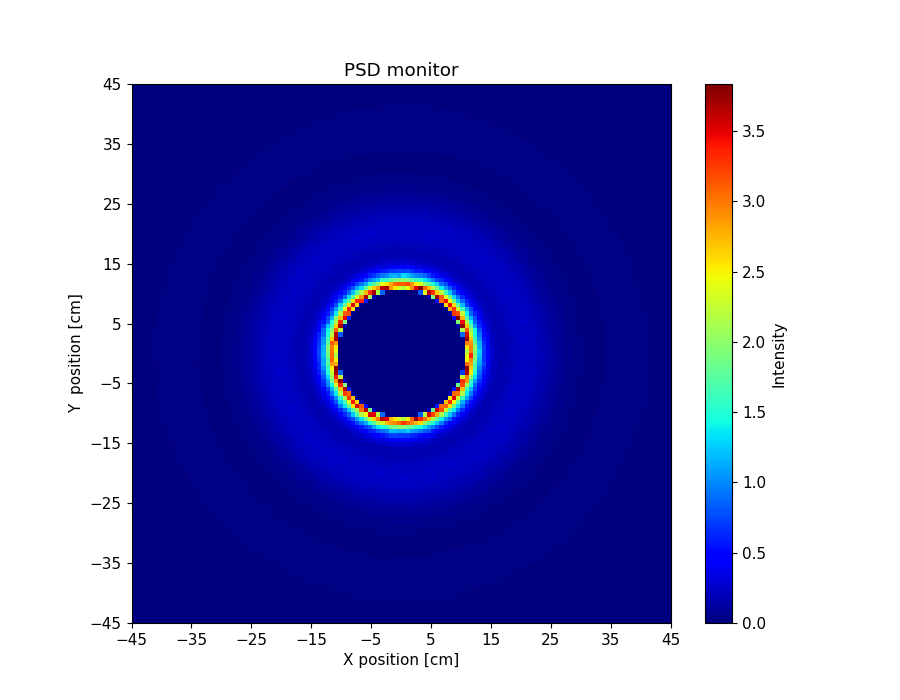

The file beside this chart, header and first rows:
x_axis, Intensity, Error
0.000000000000000000e+00, 0.000000000000000000e+00, 0.000000000000000000e+00, 0.000000000000000000e+00, 0.000000000000000000e+00, 0.000000000000000000e+00, 0.000000000000000000e+00, 0.000000000000000000e+00, 0.000000000000000000e+00, 0.000000000000000000e+00, 0.000000000000000000e+00, 0.000000000000000000e+00, 0.000000000000000000e+00, 0.000000000000000000e+00, 0.000000000000000000e+00, 0.000000000000000000e+00, 0.000000000000000000e+00, 0.000000000000000000e+00, 0.000000000000000000e+00, 0.000000000000000000e+00, 0.000000000000000000e+00, 0.000000000000000000e+00, 0.000000000000000000e+00, 0.000000000000000000e+00
0.000000000000000000e+00, 0.000000000000000000e+00, 0.000000000000000000e+00, 0.000000000000000000e+00, 0.000000000000000000e+00, 0.000000000000000000e+00, 0.000000000000000000e+00, 0.000000000000000000e+00, 0.000000000000000000e+00, 0.000000000000000000e+00, 0.000000000000000000e+00, 0.000000000000000000e+00, 0.000000000000000000e+00, 0.000000000000000000e+00, 0.000000000000000000e+00, 0.000000000000000000e+00, 0.000000000000000000e+00, 0.000000000000000000e+00, 0.000000000000000000e+00, 0.000000000000000000e+00, 0.000000000000000000e+00, 0.000000000000000000e+00, 0.000000000000000000e+00, 0.000000000000000000e+00
0.000000000000000000e+00, 0.000000000000000000e+00, 0.000000000000000000e+00, 0.000000000000000000e+00, 0.000000000000000000e+00, 0.000000000000000000e+00, 0.000000000000000000e+00, 0.000000000000000000e+00, 0.000000000000000000e+00, 0.000000000000000000e+00, 0.000000000000000000e+00, 0.000000000000000000e+00, 0.000000000000000000e+00, 0.000000000000000000e+00, 0.000000000000000000e+00, 0.000000000000000000e+00, 0.000000000000000000e+00, 0.000000000000000000e+00, 0.000000000000000000e+00, 0.000000000000000000e+00, 0.000000000000000000e+00, 0.000000000000000000e+00, 0.000000000000000000e+00, 0.000000000000000000e+00
0.000000000000000000e+00, 0.000000000000000000e+00, 0.000000000000000000e+00, 0.000000000000000000e+00, 0.000000000000000000e+00, 0.000000000000000000e+00, 0.000000000000000000e+00, 0.000000000000000000e+00, 0.000000000000000000e+00, 0.000000000000000000e+00, 0.000000000000000000e+00, 0.000000000000000000e+00, 0.000000000000000000e+00, 0.000000000000000000e+00, 0.000000000000000000e+00, 0.000000000000000000e+00, 0.000000000000000000e+00, 0.000000000000000000e+00, 0.000000000000000000e+00, 0.000000000000000000e+00, 0.000000000000000000e+00, 0.000000000000000000e+00, 0.000000000000000000e+00, 0.000000000000000000e+00
0.000000000000000000e+00, 0.000000000000000000e+00, 0.000000000000000000e+00, 0.000000000000000000e+00, 0.000000000000000000e+00, 0.000000000000000000e+00, 0.000000000000000000e+00, 0.000000000000000000e+00, 0.000000000000000000e+00, 0.000000000000000000e+00, 0.000000000000000000e+00, 0.000000000000000000e+00, 0.000000000000000000e+00, 0.000000000000000000e+00, 0.000000000000000000e+00, 0.000000000000000000e+00, 0.000000000000000000e+00, 0.000000000000000000e+00, 0.000000000000000000e+00, 0.000000000000000000e+00, 0.000000000000000000e+00, 0.000000000000000000e+00, 0.000000000000000000e+00, 0.000000000000000000e+00
0.000000000000000000e+00, 0.000000000000000000e+00, 0.000000000000000000e+00, 0.000000000000000000e+00, 0.000000000000000000e+00, 0.000000000000000000e+00, 0.000000000000000000e+00, 0.000000000000000000e+00, 0.000000000000000000e+00, 0.000000000000000000e+00, 0.000000000000000000e+00, 0.000000000000000000e+00, 0.000000000000000000e+00, 0.000000000000000000e+00, 0.000000000000000000e+00, 0.000000000000000000e+00, 0.000000000000000000e+00, 0.000000000000000000e+00, 0.000000000000000000e+00, 0.000000000000000000e+00, 0.000000000000000000e+00, 0.000000000000000000e+00, 0.000000000000000000e+00, 0.000000000000000000e+00
0.000000000000000000e+00, 0.000000000000000000e+00, 0.000000000000000000e+00, 0.000000000000000000e+00, 0.000000000000000000e+00, 0.000000000000000000e+00, 0.000000000000000000e+00, 0.000000000000000000e+00, 0.000000000000000000e+00, 0.000000000000000000e+00, 0.000000000000000000e+00, 0.000000000000000000e+00, 0.000000000000000000e+00, 0.000000000000000000e+00, 0.000000000000000000e+00, 0.000000000000000000e+00, 0.000000000000000000e+00, 0.000000000000000000e+00, 0.000000000000000000e+00, 0.000000000000000000e+00, 0.000000000000000000e+00, 0.000000000000000000e+00, 0.000000000000000000e+00, 0.000000000000000000e+00
0.000000000000000000e+00, 0.000000000000000000e+00, 0.000000000000000000e+00, 0.000000000000000000e+00, 0.000000000000000000e+00, 0.000000000000000000e+00, 0.000000000000000000e+00, 0.000000000000000000e+00, 0.000000000000000000e+00, 0.000000000000000000e+00, 0.000000000000000000e+00, 0.000000000000000000e+00, 0.000000000000000000e+00, 0.000000000000000000e+00, 0.000000000000000000e+00, 0.000000000000000000e+00, 0.000000000000000000e+00, 0.000000000000000000e+00, 0.000000000000000000e+00, 0.000000000000000000e+00, 0.000000000000000000e+00, 0.000000000000000000e+00, 0.000000000000000000e+00, 0.000000000000000000e+00
0.000000000000000000e+00, 0.000000000000000000e+00, 0.000000000000000000e+00, 0.000000000000000000e+00, 0.000000000000000000e+00, 0.000000000000000000e+00, 0.000000000000000000e+00, 0.000000000000000000e+00, 0.000000000000000000e+00, 0.000000000000000000e+00, 0.000000000000000000e+00, 0.000000000000000000e+00, 0.000000000000000000e+00, 0.000000000000000000e+00, 0.000000000000000000e+00, 0.000000000000000000e+00, 0.000000000000000000e+00, 0.000000000000000000e+00, 0.000000000000000000e+00, 0.000000000000000000e+00, 0.000000000000000000e+00, 0.000000000000000000e+00, 0.000000000000000000e+00, 0.000000000000000000e+00
0.000000000000000000e+00, 0.000000000000000000e+00, 0.000000000000000000e+00, 0.000000000000000000e+00, 0.000000000000000000e+00, 0.000000000000000000e+00, 0.000000000000000000e+00, 0.000000000000000000e+00, 0.000000000000000000e+00, 0.000000000000000000e+00, 0.000000000000000000e+00, 0.000000000000000000e+00, 0.000000000000000000e+00, 0.000000000000000000e+00, 0.000000000000000000e+00, 0.000000000000000000e+00, 0.000000000000000000e+00, 0.000000000000000000e+00, 0.000000000000000000e+00, 0.000000000000000000e+00, 0.000000000000000000e+00, 0.000000000000000000e+00, 0.000000000000000000e+00, 0.000000000000000000e+00
0.000000000000000000e+00, 0.000000000000000000e+00, 0.000000000000000000e+00, 0.000000000000000000e+00, 0.000000000000000000e+00, 0.000000000000000000e+00, 0.000000000000000000e+00, 0.000000000000000000e+00, 0.000000000000000000e+00, 0.000000000000000000e+00, 0.000000000000000000e+00, 0.000000000000000000e+00, 0.000000000000000000e+00, 0.000000000000000000e+00, 0.000000000000000000e+00, 0.000000000000000000e+00, 0.000000000000000000e+00, 0.000000000000000000e+00, 0.000000000000000000e+00, 0.000000000000000000e+00, 0.000000000000000000e+00, 0.000000000000000000e+00, 0.000000000000000000e+00, 0.000000000000000000e+00
0.000000000000000000e+00, 0.000000000000000000e+00, 0.000000000000000000e+00, 0.000000000000000000e+00, 0.000000000000000000e+00, 0.000000000000000000e+00, 0.000000000000000000e+00, 0.000000000000000000e+00, 0.000000000000000000e+00, 0.000000000000000000e+00, 0.000000000000000000e+00, 0.000000000000000000e+00, 0.000000000000000000e+00, 0.000000000000000000e+00, 0.000000000000000000e+00, 0.000000000000000000e+00, 0.000000000000000000e+00, 0.000000000000000000e+00, 0.000000000000000000e+00, 0.000000000000000000e+00, 0.000000000000000000e+00, 0.000000000000000000e+00, 0.000000000000000000e+00, 0.000000000000000000e+00
0.000000000000000000e+00, 0.000000000000000000e+00, 0.000000000000000000e+00, 0.000000000000000000e+00, 0.000000000000000000e+00, 0.000000000000000000e+00, 0.000000000000000000e+00, 0.000000000000000000e+00, 0.000000000000000000e+00, 0.000000000000000000e+00, 0.000000000000000000e+00, 0.000000000000000000e+00, 0.000000000000000000e+00, 0.000000000000000000e+00, 0.000000000000000000e+00, 0.000000000000000000e+00, 0.000000000000000000e+00, 0.000000000000000000e+00, 0.000000000000000000e+00, 0.000000000000000000e+00, 0.000000000000000000e+00, 0.000000000000000000e+00, 2.939304617000000088e-06, 2.197982036000000036e-04
0.000000000000000000e+00, 0.000000000000000000e+00, 0.000000000000000000e+00, 0.000000000000000000e+00, 0.000000000000000000e+00, 0.000000000000000000e+00, 0.000000000000000000e+00, 0.000000000000000000e+00, 0.000000000000000000e+00, 0.000000000000000000e+00, 0.000000000000000000e+00, 0.000000000000000000e+00, 0.000000000000000000e+00, 0.000000000000000000e+00, 0.000000000000000000e+00, 0.000000000000000000e+00, 0.000000000000000000e+00, 0.000000000000000000e+00, 0.000000000000000000e+00, 0.000000000000000000e+00, 0.000000000000000000e+00, 3.424486752000000217e-05, 4.238729649000000117e-04, 9.654711052000000508e-04
0.000000000000000000e+00, 0.000000000000000000e+00, 0.000000000000000000e+00, 0.000000000000000000e+00, 0.000000000000000000e+00, 0.000000000000000000e+00, 0.000000000000000000e+00, 0.000000000000000000e+00, 0.000000000000000000e+00, 0.000000000000000000e+00, 0.000000000000000000e+00, 0.000000000000000000e+00, 0.000000000000000000e+00, 0.000000000000000000e+00, 0.000000000000000000e+00, 0.000000000000000000e+00, 0.000000000000000000e+00, 0.000000000000000000e+00, 0.000000000000000000e+00, 0.000000000000000000e+00, 5.578878871999999828e-05, 6.239653361000000245e-04, 1.181244668000000064e-03, 2.438274645999999844e-03
0.000000000000000000e+00, 0.000000000000000000e+00, 0.000000000000000000e+00, 0.000000000000000000e+00, 0.000000000000000000e+00, 0.000000000000000000e+00, 0.000000000000000000e+00, 0.000000000000000000e+00, 0.000000000000000000e+00, 0.000000000000000000e+00, 0.000000000000000000e+00, 0.000000000000000000e+00, 0.000000000000000000e+00, 0.000000000000000000e+00, 0.000000000000000000e+00, 0.000000000000000000e+00, 0.000000000000000000e+00, 0.000000000000000000e+00, 0.000000000000000000e+00, 7.927656654999999327e-05, 5.185224984999999530e-04, 1.246543349000000037e-03, 2.483559944999999894e-03, 3.257895101999999828e-03
0.000000000000000000e+00, 0.000000000000000000e+00, 0.000000000000000000e+00, 0.000000000000000000e+00, 0.000000000000000000e+00, 0.000000000000000000e+00, 0.000000000000000000e+00, 0.000000000000000000e+00, 0.000000000000000000e+00, 0.000000000000000000e+00, 0.000000000000000000e+00, 0.000000000000000000e+00, 0.000000000000000000e+00, 0.000000000000000000e+00, 0.000000000000000000e+00, 0.000000000000000000e+00, 0.000000000000000000e+00, 0.000000000000000000e+00, 1.422011313000000094e-04, 5.211584270000000014e-04, 1.155905010000000000e-03, 2.356897392999999889e-03, 3.504371016999999981e-03, 5.306978809999999755e-03
0.000000000000000000e+00, 0.000000000000000000e+00, 0.000000000000000000e+00, 0.000000000000000000e+00, 0.000000000000000000e+00, 0.000000000000000000e+00, 0.000000000000000000e+00, 0.000000000000000000e+00, 0.000000000000000000e+00, 0.000000000000000000e+00, 0.000000000000000000e+00, 0.000000000000000000e+00, 0.000000000000000000e+00, 0.000000000000000000e+00, 0.000000000000000000e+00, 0.000000000000000000e+00, 0.000000000000000000e+00, 8.528483986999999531e-05, 8.150960605000000464e-04, 1.500793995999999972e-03, 2.734556876999999931e-03, 3.988290985999999767e-03, 5.562916769999999740e-03, 6.743105319999999694e-03
0.000000000000000000e+00, 0.000000000000000000e+00, 0.000000000000000000e+00, 0.000000000000000000e+00, 0.000000000000000000e+00, 0.000000000000000000e+00, 0.000000000000000000e+00, 0.000000000000000000e+00, 0.000000000000000000e+00, 0.000000000000000000e+00, 0.000000000000000000e+00, 0.000000000000000000e+00, 0.000000000000000000e+00, 0.000000000000000000e+00, 0.000000000000000000e+00, 0.000000000000000000e+00, 7.115280158999999667e-05, 7.080039952000000093e-04, 1.585842693999999897e-03, 2.492727726999999834e-03, 3.963225629999999992e-03, 5.669254177000000033e-03, 7.023873628000000015e-03, 9.480204310000000384e-03
0.000000000000000000e+00, 0.000000000000000000e+00, 0.000000000000000000e+00, 0.000000000000000000e+00, 0.000000000000000000e+00, 0.000000000000000000e+00, 0.000000000000000000e+00, 0.000000000000000000e+00, 0.000000000000000000e+00, 0.000000000000000000e+00, 0.000000000000000000e+00, 0.000000000000000000e+00, 0.000000000000000000e+00, 0.000000000000000000e+00, 0.000000000000000000e+00, 1.440788570000000029e-04, 3.826121343999999746e-04, 1.641097877999999960e-03, 3.074082377999999907e-03, 4.176005372000000243e-03, 5.786117111000000333e-03, 7.105433518999999636e-03, 9.516132444000000024e-03, 1.117836728000000043e-02
0.000000000000000000e+00, 0.000000000000000000e+00, 0.000000000000000000e+00, 0.000000000000000000e+00, 0.000000000000000000e+00, 0.000000000000000000e+00, 0.000000000000000000e+00, 0.000000000000000000e+00, 0.000000000000000000e+00, 0.000000000000000000e+00, 0.000000000000000000e+00, 0.000000000000000000e+00, 0.000000000000000000e+00, 0.000000000000000000e+00, 5.354037345000000161e-05, 3.204798220999999789e-04, 1.452057721000000025e-03, 3.039826164000000025e-03, 4.115913038000000405e-03, 5.596803707000000232e-03, 7.725019918999999867e-03, 9.038932140000000698e-03, 1.108797868000000082e-02, 1.320866296999999995e-02
0.000000000000000000e+00, 0.000000000000000000e+00, 0.000000000000000000e+00, 0.000000000000000000e+00, 0.000000000000000000e+00, 0.000000000000000000e+00, 0.000000000000000000e+00, 0.000000000000000000e+00, 0.000000000000000000e+00, 0.000000000000000000e+00, 0.000000000000000000e+00, 0.000000000000000000e+00, 0.000000000000000000e+00, 0.000000000000000000e+00, 3.925826126999999916e-04, 1.214141379999999961e-03, 2.210086699999999800e-03, 3.877860853999999958e-03, 6.103351172999999658e-03, 7.727897794999999924e-03, 8.630905136000000671e-03, 1.161189567000000047e-02, 1.339363520000000016e-02, 1.454345989999999977e-02
0.000000000000000000e+00, 0.000000000000000000e+00, 0.000000000000000000e+00, 0.000000000000000000e+00, 0.000000000000000000e+00, 0.000000000000000000e+00, 0.000000000000000000e+00, 0.000000000000000000e+00, 0.000000000000000000e+00, 0.000000000000000000e+00, 0.000000000000000000e+00, 0.000000000000000000e+00, 1.448720813000000045e-05, 3.402920722000000076e-04, 1.129296381999999894e-03, 2.508319442000000142e-03, 4.137198209000000383e-03, 5.150093268999999911e-03, 6.900402594999999716e-03, 9.362981708000000028e-03, 1.122346142999999970e-02, 1.301716020000000078e-02, 1.466959053000000020e-02, 1.675486362999999840e-02
0.000000000000000000e+00, 0.000000000000000000e+00, 0.000000000000000000e+00, 0.000000000000000000e+00, 0.000000000000000000e+00, 0.000000000000000000e+00, 0.000000000000000000e+00, 0.000000000000000000e+00, 0.000000000000000000e+00, 0.000000000000000000e+00, 0.000000000000000000e+00, 1.681857044999999869e-05, 3.271906841999999769e-04, 9.786592548000001054e-04, 2.197060734999999911e-03, 3.593435511999999981e-03, 5.062143201000000349e-03, 8.086673286000000543e-03, 8.850196528000000770e-03, 1.161216298999999917e-02, 1.289787040000000065e-02, 1.482105428999999988e-02, 1.640855735999999926e-02, 1.861149295999999995e-02
0.000000000000000000e+00, 0.000000000000000000e+00, 0.000000000000000000e+00, 0.000000000000000000e+00, 0.000000000000000000e+00, 0.000000000000000000e+00, 0.000000000000000000e+00, 0.000000000000000000e+00, 0.000000000000000000e+00, 0.000000000000000000e+00, 0.000000000000000000e+00, 1.976282621000000008e-04, 9.040465716999999870e-04, 1.676523029999999956e-03, 3.227306065999999835e-03, 5.209424956999999905e-03, 6.128157530999999575e-03, 8.506668727000000346e-03, 1.024400907999999978e-02, 1.238343985999999959e-02, 1.568299873000000150e-02, 1.724300135999999942e-02, 1.963902542000000098e-02, 2.151811713000000015e-02
0.000000000000000000e+00, 0.000000000000000000e+00, 0.000000000000000000e+00, 0.000000000000000000e+00, 0.000000000000000000e+00, 0.000000000000000000e+00, 0.000000000000000000e+00, 0.000000000000000000e+00, 0.000000000000000000e+00, 0.000000000000000000e+00, 9.387582374000000350e-05, 5.594543830000000151e-04, 1.739877108999999915e-03, 2.974509529999999798e-03, 4.680344284000000077e-03, 6.421377346999999729e-03, 8.122770450999999142e-03, 1.020553463000000056e-02, 1.314748445000000002e-02, 1.481542792000000060e-02, 1.701931489999999880e-02, 1.823375449000000023e-02, 2.087894024000000112e-02, 2.134936370999999944e-02
0.000000000000000000e+00, 0.000000000000000000e+00, 0.000000000000000000e+00, 0.000000000000000000e+00, 0.000000000000000000e+00, 0.000000000000000000e+00, 0.000000000000000000e+00, 0.000000000000000000e+00, 0.000000000000000000e+00, 1.390675460000000058e-07, 3.588019561999999940e-04, 1.460047550000000095e-03, 2.809041586999999791e-03, 4.273595189000000370e-03, 6.122391926000000234e-03, 7.984444525000000334e-03, 9.627920796000000170e-03, 1.172286368999999988e-02, 1.480767109999999928e-02, 1.655046561999999957e-02, 1.834535199999999880e-02, 1.996634689000000018e-02, 2.103449212999999873e-02, 2.269380057999999950e-02
0.000000000000000000e+00, 0.000000000000000000e+00, 0.000000000000000000e+00, 0.000000000000000000e+00, 0.000000000000000000e+00, 0.000000000000000000e+00, 0.000000000000000000e+00, 0.000000000000000000e+00, 0.000000000000000000e+00, 1.041925208999999947e-04, 9.332651658999999720e-04, 1.883176564999999988e-03, 3.726151831000000178e-03, 5.618597965000000395e-03, 8.042233492000000830e-03, 8.937485789999999666e-03, 1.199756543000000085e-02, 1.321530649999999932e-02, 1.537008483999999925e-02, 1.875500253999999936e-02, 2.033339735000000079e-02, 2.214866089999999871e-02, 2.355718832999999929e-02, 2.364253825999999836e-02
0.000000000000000000e+00, 0.000000000000000000e+00, 0.000000000000000000e+00, 0.000000000000000000e+00, 0.000000000000000000e+00, 0.000000000000000000e+00, 0.000000000000000000e+00, 0.000000000000000000e+00, 4.419239625999999847e-05, 4.994103803999999560e-04, 1.746511392000000022e-03, 2.975650062000000009e-03, 4.839364211000000103e-03, 6.666369121999999627e-03, 9.235741096000000053e-03, 1.073364599000000037e-02, 1.342219490000000001e-02, 1.570474805999999904e-02, 1.804295473000000136e-02, 2.029649685999999897e-02, 2.173550605999999968e-02, 2.182686362999999852e-02, 2.275010842999999894e-02, 2.282861158999999890e-02
0.000000000000000000e+00, 0.000000000000000000e+00, 0.000000000000000000e+00, 0.000000000000000000e+00, 0.000000000000000000e+00, 0.000000000000000000e+00, 0.000000000000000000e+00, 5.234501840999999823e-06, 3.488868789999999775e-04, 1.505591566000000041e-03, 2.719776170999999888e-03, 4.548692858000000054e-03, 6.234585283000000124e-03, 8.179413696999999345e-03, 1.061973490000000034e-02, 1.330893994999999934e-02, 1.520407546000000082e-02, 1.741730550000000072e-02, 1.976535721000000079e-02, 2.067289916000000088e-02, 2.202609632000000067e-02, 2.208191111999999873e-02, 2.286873541000000037e-02, 2.304092887999999867e-02
0.000000000000000000e+00, 0.000000000000000000e+00, 0.000000000000000000e+00, 0.000000000000000000e+00, 0.000000000000000000e+00, 0.000000000000000000e+00, 0.000000000000000000e+00, 7.374975306999999672e-05, 7.799450613000000025e-04, 2.258550044000000052e-03, 3.812378051000000177e-03, 5.415956561999999905e-03, 7.489071600000000127e-03, 9.956383737000000164e-03, 1.247915823999999965e-02, 1.466264735000000034e-02, 1.742365779999999892e-02, 1.916284577999999988e-02, 1.994476506999999857e-02, 2.193568644000000109e-02, 2.304583150999999983e-02, 2.366628146000000071e-02, 2.200445394999999901e-02, 2.322370089000000068e-02
0.000000000000000000e+00, 0.000000000000000000e+00, 0.000000000000000000e+00, 0.000000000000000000e+00, 0.000000000000000000e+00, 0.000000000000000000e+00, 3.878410180000000252e-05, 5.766042292000000003e-04, 1.728688220999999910e-03, 3.365260862000000151e-03, 4.867149175999999598e-03, 7.142884706999999729e-03, 8.550813028999999441e-03, 1.096476597999999913e-02, 1.355745394000000027e-02, 1.654486591999999867e-02, 1.834524872999999945e-02, 1.920768729000000077e-02, 2.113757179000000028e-02, 2.301840449000000163e-02, 2.335128368999999857e-02, 2.389435218000000166e-02, 2.197182006000000104e-02, 2.164670616000000103e-02
0.000000000000000000e+00, 0.000000000000000000e+00, 0.000000000000000000e+00, 0.000000000000000000e+00, 0.000000000000000000e+00, 0.000000000000000000e+00, 1.890895172999999872e-04, 1.128981367000000090e-03, 2.959322932000000086e-03, 3.763666944999999840e-03, 6.035872700000000091e-03, 8.147560527999999497e-03, 1.078462850999999979e-02, 1.300035364000000013e-02, 1.572211256999999848e-02, 1.736740504999999962e-02, 1.897181382999999985e-02, 2.159563523000000013e-02, 2.237968882000000020e-02, 2.277010416999999953e-02, 2.399607482999999847e-02, 2.338795962999999992e-02, 2.242336392999999886e-02, 2.135850746999999952e-02
0.000000000000000000e+00, 0.000000000000000000e+00, 0.000000000000000000e+00, 0.000000000000000000e+00, 0.000000000000000000e+00, 2.441102901999999954e-05, 7.209092962999999899e-04, 1.941708510000000019e-03, 3.158654082999999991e-03, 5.269011623000000206e-03, 6.842267120999999917e-03, 9.374698504000000474e-03, 1.246804177000000041e-02, 1.414207188999999990e-02, 1.673422457999999835e-02, 1.902530876999999898e-02, 2.084805434999999901e-02, 2.221171501000000076e-02, 2.197023585999999945e-02, 2.344181577999999988e-02, 2.301794579000000091e-02, 2.215210494000000030e-02, 2.186437776000000124e-02, 1.988920477999999922e-02
0.000000000000000000e+00, 0.000000000000000000e+00, 0.000000000000000000e+00, 0.000000000000000000e+00, 0.000000000000000000e+00, 3.267208415999999925e-04, 1.086775167000000094e-03, 2.566110079000000037e-03, 3.896088257000000082e-03, 6.646378435999999654e-03, 8.597516322000000807e-03, 1.085379552999999990e-02, 1.424667127000000047e-02, 1.660672657000000080e-02, 1.825095520999999929e-02, 2.017391754999999995e-02, 2.254077472000000013e-02, 2.315970356999999882e-02, 2.306087436000000060e-02, 2.275307185000000065e-02, 2.318680256000000064e-02, 2.094979434000000112e-02, 2.061243574000000064e-02, 1.940463011999999862e-02
0.000000000000000000e+00, 0.000000000000000000e+00, 0.000000000000000000e+00, 0.000000000000000000e+00, 8.424887605000000256e-06, 6.631729568999999514e-04, 1.935931525999999960e-03, 3.117033479000000211e-03, 5.057239839999999945e-03, 7.342261388000000284e-03, 1.031905915999999958e-02, 1.232317062999999970e-02, 1.499345650999999932e-02, 1.784792522000000145e-02, 1.965624603999999859e-02, 2.136239360999999878e-02, 2.206594334000000143e-02, 2.247527763999999928e-02, 2.232739510999999857e-02, 2.277878855999999896e-02, 2.311734056000000134e-02, 2.139655441000000088e-02, 1.939756672999999945e-02, 1.781639041000000062e-02
0.000000000000000000e+00, 0.000000000000000000e+00, 0.000000000000000000e+00, 0.000000000000000000e+00, 1.453540840000000077e-04, 1.412671805999999924e-03, 2.657032823999999887e-03, 4.092927619000000239e-03, 6.665353617000000300e-03, 8.525019462999999451e-03, 1.084719754999999980e-02, 1.265547663999999975e-02, 1.634583705999999997e-02, 1.915205349000000112e-02, 2.123776743999999939e-02, 2.166911975000000018e-02, 2.334895232000000140e-02, 2.245690939000000164e-02, 2.291353050999999849e-02, 2.117250399000000088e-02, 2.157424299999999989e-02, 1.959137127000000131e-02, 1.816509452000000108e-02, 1.629932690999999836e-02
0.000000000000000000e+00, 0.000000000000000000e+00, 0.000000000000000000e+00, 2.117480805000000030e-05, 5.150509297999999840e-04, 1.729423936000000061e-03, 3.122808195000000009e-03, 4.953071927000000062e-03, 7.445376444000000038e-03, 9.849686506000000438e-03, 1.236053961000000041e-02, 1.463412912999999954e-02, 1.717280011000000065e-02, 1.886051025000000034e-02, 2.077827036000000002e-02, 2.187572771000000083e-02, 2.316611287000000172e-02, 2.297418147000000049e-02, 2.308838803000000037e-02, 2.275086889000000126e-02, 2.108995200999999944e-02, 1.947003911000000018e-02, 1.635093153000000132e-02, 1.528570595000000067e-02
0.000000000000000000e+00, 0.000000000000000000e+00, 0.000000000000000000e+00, 1.636219057999999994e-04, 1.145354582999999959e-03, 2.481767716999999911e-03, 4.462749365000000072e-03, 5.765377428999999936e-03, 8.716352590000000372e-03, 1.170516293999999957e-02, 1.325537895000000049e-02, 1.638191808999999929e-02, 1.777958602000000166e-02, 2.086685957000000008e-02, 2.233106463999999861e-02, 2.344474431999999872e-02, 2.374005993999999883e-02, 2.317715642000000090e-02, 2.182223689999999994e-02, 2.136350890999999877e-02, 1.939020920000000120e-02, 1.801163977000000069e-02, 1.569021371000000123e-02, 1.338784837000000019e-02
0.000000000000000000e+00, 0.000000000000000000e+00, 7.487699913000000327e-06, 3.313807877999999738e-04, 1.648943689999999998e-03, 3.206801518000000108e-03, 5.525829349999999800e-03, 7.224947724000000369e-03, 9.907979230000000734e-03, 1.167642355000000041e-02, 1.375020134000000047e-02, 1.703124355999999923e-02, 1.918422486000000149e-02, 2.093959916999999990e-02, 2.265421558999999863e-02, 2.253240977000000103e-02, 2.391493184000000050e-02, 2.245741562000000066e-02, 2.106896972000000048e-02, 2.028074738999999932e-02, 1.873072217999999928e-02, 1.681454971000000131e-02, 1.510825898999999979e-02, 1.301420342000000029e-02
0.000000000000000000e+00, 0.000000000000000000e+00, 7.829373353999999981e-05, 8.375928362000000437e-04, 2.128978013000000068e-03, 3.787372703000000014e-03, 5.669832026999999976e-03, 8.383577962000000189e-03, 1.085441015999999946e-02, 1.355488181999999972e-02, 1.625456436999999851e-02, 1.830904560000000056e-02, 2.026274292000000005e-02, 2.302845866000000075e-02, 2.224280676000000082e-02, 2.310685460000000066e-02, 2.265866236000000158e-02, 2.217531090999999913e-02, 2.110851648999999969e-02, 1.956428508000000038e-02, 1.827798556999999866e-02, 1.526467544999999919e-02, 1.411431724999999936e-02, 1.225035411000000019e-02
0.000000000000000000e+00, 0.000000000000000000e+00, 3.052497069999999982e-04, 1.270492982999999994e-03, 3.024977008999999838e-03, 4.802801996999999691e-03, 6.755323685000000009e-03, 9.066207382999999509e-03, 1.175754629999999946e-02, 1.418358548000000011e-02, 1.765247111000000160e-02, 1.899455056000000017e-02, 2.123682831000000062e-02, 2.278828469000000051e-02, 2.341211941999999865e-02, 2.277045508000000162e-02, 2.344078616000000101e-02, 2.106067709000000038e-02, 2.027636390000000025e-02, 1.788567807999999829e-02, 1.629738500999999840e-02, 1.494060640999999960e-02, 1.239115894999999988e-02, 1.146213804000000003e-02
0.000000000000000000e+00, 1.322085004999999977e-05, 4.542706050999999992e-04, 1.837751187999999997e-03, 3.049215319000000111e-03, 5.403059112999999969e-03, 7.362991355000000036e-03, 1.050157646000000021e-02, 1.212094254999999954e-02, 1.538011604999999990e-02, 1.851688350999999844e-02, 2.003065696000000048e-02, 2.225345969000000132e-02, 2.272672505000000037e-02, 2.404035683999999895e-02, 2.259095889999999940e-02, 2.210710948999999870e-02, 2.122809584999999985e-02, 1.962049649000000007e-02, 1.770849292999999991e-02, 1.551487340000000034e-02, 1.419269758999999916e-02, 1.224490100000000074e-02, 1.049152360999999929e-02
0.000000000000000000e+00, 5.573703833000000007e-05, 7.211425244000000149e-04, 2.355968851000000020e-03, 4.313243088000000107e-03, 6.028220816999999704e-03, 8.732463855000000691e-03, 1.175686331999999980e-02, 1.372522076999999931e-02, 1.572680729999999943e-02, 1.727537292000000044e-02, 2.096178507999999982e-02, 2.219247645999999907e-02, 2.212174599000000033e-02, 2.325858977000000091e-02, 2.362215012999999836e-02, 2.138455486999999919e-02, 2.004857188000000109e-02, 1.888755983000000097e-02, 1.698783317000000098e-02, 1.392691933999999979e-02, 1.292966312000000048e-02, 1.114282697000000023e-02, 1.002123931999999995e-02
0.000000000000000000e+00, 4.034895429999999839e-04, 1.205064113000000030e-03, 2.919544422000000094e-03, 4.907624828000000348e-03, 7.165062566000000160e-03, 9.456390452000000210e-03, 1.172749942000000066e-02, 1.463236071000000027e-02, 1.709650597999999924e-02, 2.022051161999999930e-02, 2.110537536000000117e-02, 2.255186923000000038e-02, 2.264759067999999945e-02, 2.370659153000000130e-02, 2.241287599000000089e-02, 2.160227182999999856e-02, 1.957668194000000000e-02, 1.836512532000000170e-02, 1.647293064999999848e-02, 1.394822369999999985e-02, 1.252759743999999967e-02, 1.060964403000000042e-02, 1.061040461000000053e-02
9.105417446000000069e-06, 4.561750329000000144e-04, 1.788309199999999930e-03, 3.428618874000000007e-03, 6.145015775000000138e-03, 7.912218574000000684e-03, 1.035229661000000058e-02, 1.268198738999999978e-02, 1.577658561999999848e-02, 1.802593258000000087e-02, 1.999342939000000111e-02, 2.099977358999999960e-02, 2.228606564000000165e-02, 2.246069717999999923e-02, 2.352745227999999966e-02, 2.178551813000000059e-02, 2.016737567000000120e-02, 1.886000603000000109e-02, 1.618790617999999945e-02, 1.409975312999999994e-02, 1.242399119000000066e-02, 1.041224376999999937e-02, 1.006851817000000045e-02, 1.051767498000000071e-02
6.250403037999999873e-05, 8.119978447000000083e-04, 2.298178228000000069e-03, 4.194240216000000125e-03, 5.850133419000000043e-03, 8.791189801000000303e-03, 1.111850435999999984e-02, 1.325134440999999920e-02, 1.732036383000000110e-02, 1.931703161000000030e-02, 2.042724895000000082e-02, 2.229088132000000069e-02, 2.330842706000000111e-02, 2.328741692000000155e-02, 2.266361064000000161e-02, 2.165178675999999969e-02, 2.015639718000000052e-02, 1.809738324000000065e-02, 1.542823500999999931e-02, 1.355462739000000069e-02, 1.204548943000000039e-02, 1.070608747000000027e-02, 1.044380066000000044e-02, 1.071997264999999949e-02
2.557956328000000217e-04, 1.131196465999999984e-03, 2.641097887000000161e-03, 5.100926450000000355e-03, 7.009063250000000141e-03, 9.484523397000000494e-03, 1.156020121999999997e-02, 1.455120768999999988e-02, 1.654716594000000054e-02, 1.925867793999999980e-02, 2.146115806999999986e-02, 2.257177869999999961e-02, 2.190039851999999940e-02, 2.336776999999999951e-02, 2.175250948999999864e-02, 2.219669188000000098e-02, 1.921349454000000068e-02, 1.751592361999999847e-02, 1.495086542999999983e-02, 1.371264797000000014e-02, 1.191136624000000040e-02, 1.110136802000000027e-02, 1.021328177999999975e-02, 1.228387616000000022e-02
3.607098700000000119e-04, 1.420701718000000075e-03, 2.807003429000000209e-03, 5.174719438000000352e-03, 8.425210491000000024e-03, 9.864098412000000052e-03, 1.251290120000000082e-02, 1.491598566000000049e-02, 1.822548566999999953e-02, 1.952700845999999837e-02, 2.234774951000000065e-02, 2.247434134999999958e-02, 2.294774315000000162e-02, 2.342129546999999895e-02, 2.189078926000000147e-02, 2.078778755999999978e-02, 1.896788750999999981e-02, 1.757744060000000080e-02, 1.485760851999999924e-02, 1.209976794000000057e-02, 1.078054401999999946e-02, 9.667745527999999783e-03, 1.071954907000000068e-02, 1.230388733999999984e-02
5.399152326999999722e-04, 2.235441997999999819e-03, 3.568430910999999869e-03, 5.824261251999999708e-03, 8.069261397000000030e-03, 1.081071670000000040e-02, 1.362148344999999927e-02, 1.630088701000000084e-02, 1.819072660999999924e-02, 2.112653459999999997e-02, 2.261362780000000100e-02, 2.299955760000000141e-02, 2.430145238000000138e-02, 2.319904218000000060e-02, 2.070747155999999936e-02, 2.039226040000000073e-02, 1.754975061999999864e-02, 1.598990271000000005e-02, 1.404745632000000029e-02, 1.265440655999999948e-02, 1.101582127000000008e-02, 1.008511429000000063e-02, 1.128863668999999931e-02, 1.412745904000000004e-02
7.401848275000000137e-04, 2.233901684999999807e-03, 3.866676128999999799e-03, 6.361405726000000233e-03, 8.295747095000000071e-03, 1.128479481000000013e-02, 1.385232450000000066e-02, 1.638653048000000140e-02, 1.866940375000000069e-02, 2.142146132000000147e-02, 2.251713631999999882e-02, 2.320640629999999940e-02, 2.201499155000000152e-02, 2.287571989000000000e-02, 2.108058239000000153e-02, 1.873897778999999986e-02, 1.739525692000000109e-02, 1.509431689000000076e-02, 1.324447020999999954e-02, 1.180367897000000020e-02, 1.055273777999999989e-02, 1.047638312999999918e-02, 1.184497638999999942e-02, 1.597349625000000009e-02
9.579002392999999820e-04, 2.235212917000000115e-03, 4.330907117999999688e-03, 7.087568655999999800e-03, 9.138127314999999404e-03, 1.204987731999999923e-02, 1.463781286999999917e-02, 1.804710439999999971e-02, 1.963381566999999883e-02, 2.105789243999999991e-02, 2.195290973999999840e-02, 2.196791589999999919e-02, 2.200112549999999959e-02, 2.204687796999999991e-02, 2.056493314999999905e-02, 1.859885095999999974e-02, 1.721648356999999976e-02, 1.422942676000000031e-02, 1.318868318999999976e-02, 1.028148624000000018e-02, 1.025218611000000037e-02, 1.081345864999999976e-02, 1.392827429000000061e-02, 1.762447255999999990e-02
1.177176866000000056e-03, 2.853067035999999786e-03, 5.107868720000000376e-03, 7.277125249000000046e-03, 9.629868356000000074e-03, 1.289557912000000028e-02, 1.491963680999999937e-02, 1.777414210999999841e-02, 2.019814962999999866e-02, 2.185890134000000040e-02, 2.355015733999999902e-02, 2.245395488999999897e-02, 2.313133160999999993e-02, 2.144659612000000132e-02, 2.135857765999999922e-02, 1.867075761999999889e-02, 1.595721858999999895e-02, 1.411965438000000080e-02, 1.210695133000000076e-02, 1.091873393999999962e-02, 9.833030980000000837e-03, 1.108153291999999963e-02, 1.420263652999999987e-02, 1.940020318999999965e-02
1.665601341999999995e-03, 2.879876455999999876e-03, 5.401918189999999585e-03, 7.796328699999999744e-03, 1.108451432999999972e-02, 1.265226828999999921e-02, 1.531304927999999933e-02, 1.744995570999999940e-02, 2.163684446999999955e-02, 2.266518534000000126e-02, 2.371378068999999839e-02, 2.305301452000000154e-02, 2.276589311999999837e-02, 2.100661193999999940e-02, 1.942961107999999909e-02, 1.784927495000000058e-02, 1.583926618999999952e-02, 1.322970746999999926e-02, 1.173250936999999973e-02, 1.063780217999999930e-02, 1.074211733000000023e-02, 1.099361526999999977e-02, 1.565993670000000171e-02, 2.062841288999999953e-02
1.542709362000000035e-03, 3.548015106999999856e-03, 5.507851745000000299e-03, 7.821794837000000528e-03, 1.105594350999999920e-02, 1.347746524000000001e-02, 1.613562014999999836e-02, 1.894114540999999874e-02, 2.108720480999999938e-02, 2.248978215999999919e-02, 2.263372506999999922e-02, 2.398146232000000072e-02, 2.294086316999999903e-02, 2.239161216000000107e-02, 1.978752842999999956e-02, 1.740186301000000088e-02, 1.540224364999999949e-02, 1.262513378999999963e-02, 1.151992221999999927e-02, 1.028787437999999915e-02, 1.067942258000000033e-02, 1.287928636999999960e-02, 1.550544560000000072e-02, 2.426868131000000164e-02
2.055323495000000149e-03, 4.188740128000000180e-03, 5.834930085999999981e-03, 9.196771357000000160e-03, 1.118740533999999960e-02, 1.412760635000000035e-02, 1.626640873999999834e-02, 2.011723104999999998e-02, 2.149970337999999870e-02, 2.313306767000000014e-02, 2.232703871000000020e-02, 2.269971373999999861e-02, 2.262268644999999856e-02, 2.068711812000000039e-02, 1.927532205999999901e-02, 1.693542229999999912e-02, 1.526799560000000056e-02, 1.251996317999999955e-02, 1.139031899000000035e-02, 1.018735007000000012e-02, 1.028519087999999956e-02, 1.415216413000000041e-02, 1.785437355000000018e-02, 2.450059610000000082e-02
1.941364681999999987e-03, 4.129298085000000090e-03, 6.469214467999999905e-03, 8.327291452000000482e-03, 1.155942968999999938e-02, 1.433233924999999936e-02, 1.785056998000000145e-02, 1.977966362999999950e-02, 2.091044687999999915e-02, 2.315706970999999864e-02, 2.256255304999999975e-02, 2.267962607000000019e-02, 2.153727672999999898e-02, 2.169714485999999984e-02, 1.872349350000000051e-02, 1.727008514999999952e-02, 1.455592770000000043e-02, 1.181431949999999995e-02, 1.060231675000000012e-02, 1.002677079000000027e-02, 1.078742515999999915e-02, 1.425246213000000081e-02, 1.912211039999999959e-02, 2.790415313000000133e-02
2.463568076999999874e-03, 4.780700389999999883e-03, 6.745906240000000206e-03, 8.928018900999999674e-03, 1.180645913999999949e-02, 1.489972321000000016e-02, 1.669221489999999850e-02, 1.932870870999999977e-02, 2.193477464000000154e-02, 2.161716038000000006e-02, 2.243298750000000119e-02, 2.304875480999999879e-02, 2.162098755999999899e-02, 2.039121332000000050e-02, 1.881335047000000024e-02, 1.653026142000000101e-02, 1.338504748999999952e-02, 1.237129980000000080e-02, 1.035909192999999971e-02, 1.048825052999999979e-02, 1.185790796000000050e-02, 1.411619847999999976e-02, 1.890928729000000003e-02, 2.750666767999999929e-02
2.596684525000000215e-03, 4.635469011000000090e-03, 6.978838664999999740e-03, 9.750995919999999942e-03, 1.211641697000000011e-02, 1.538889440999999941e-02, 1.741091586000000080e-02, 2.084732309999999880e-02, 2.303906502999999995e-02, 2.243237756999999846e-02, 2.283916198000000147e-02, 2.187174127999999898e-02, 2.237141909000000053e-02, 2.086124708999999994e-02, 1.866162434999999939e-02, 1.628704170000000104e-02, 1.382990195999999998e-02, 1.110536540999999995e-02, 1.062997884999999920e-02, 1.078612814000000017e-02, 1.189362851999999950e-02, 1.420975661000000063e-02, 2.137143794999999888e-02, 2.939754372999999962e-02
2.552685733999999953e-03, 4.756563933000000285e-03, 7.396368906000000236e-03, 9.274887701000000123e-03, 1.202960087000000053e-02, 1.516746964000000031e-02, 1.807270723999999940e-02, 2.052472061000000167e-02, 2.111772002999999856e-02, 2.335477866999999957e-02, 2.362280863999999952e-02, 2.268621750999999867e-02, 2.082925975999999971e-02, 2.127609177999999907e-02, 1.820104687000000110e-02, 1.621020273000000136e-02, 1.342406644999999919e-02, 1.218342856000000085e-02, 1.051125995999999986e-02, 1.050430741999999924e-02, 1.134102929000000044e-02, 1.559011260999999988e-02, 2.194604902000000038e-02, 3.233970040999999823e-02
... 68 more rows
